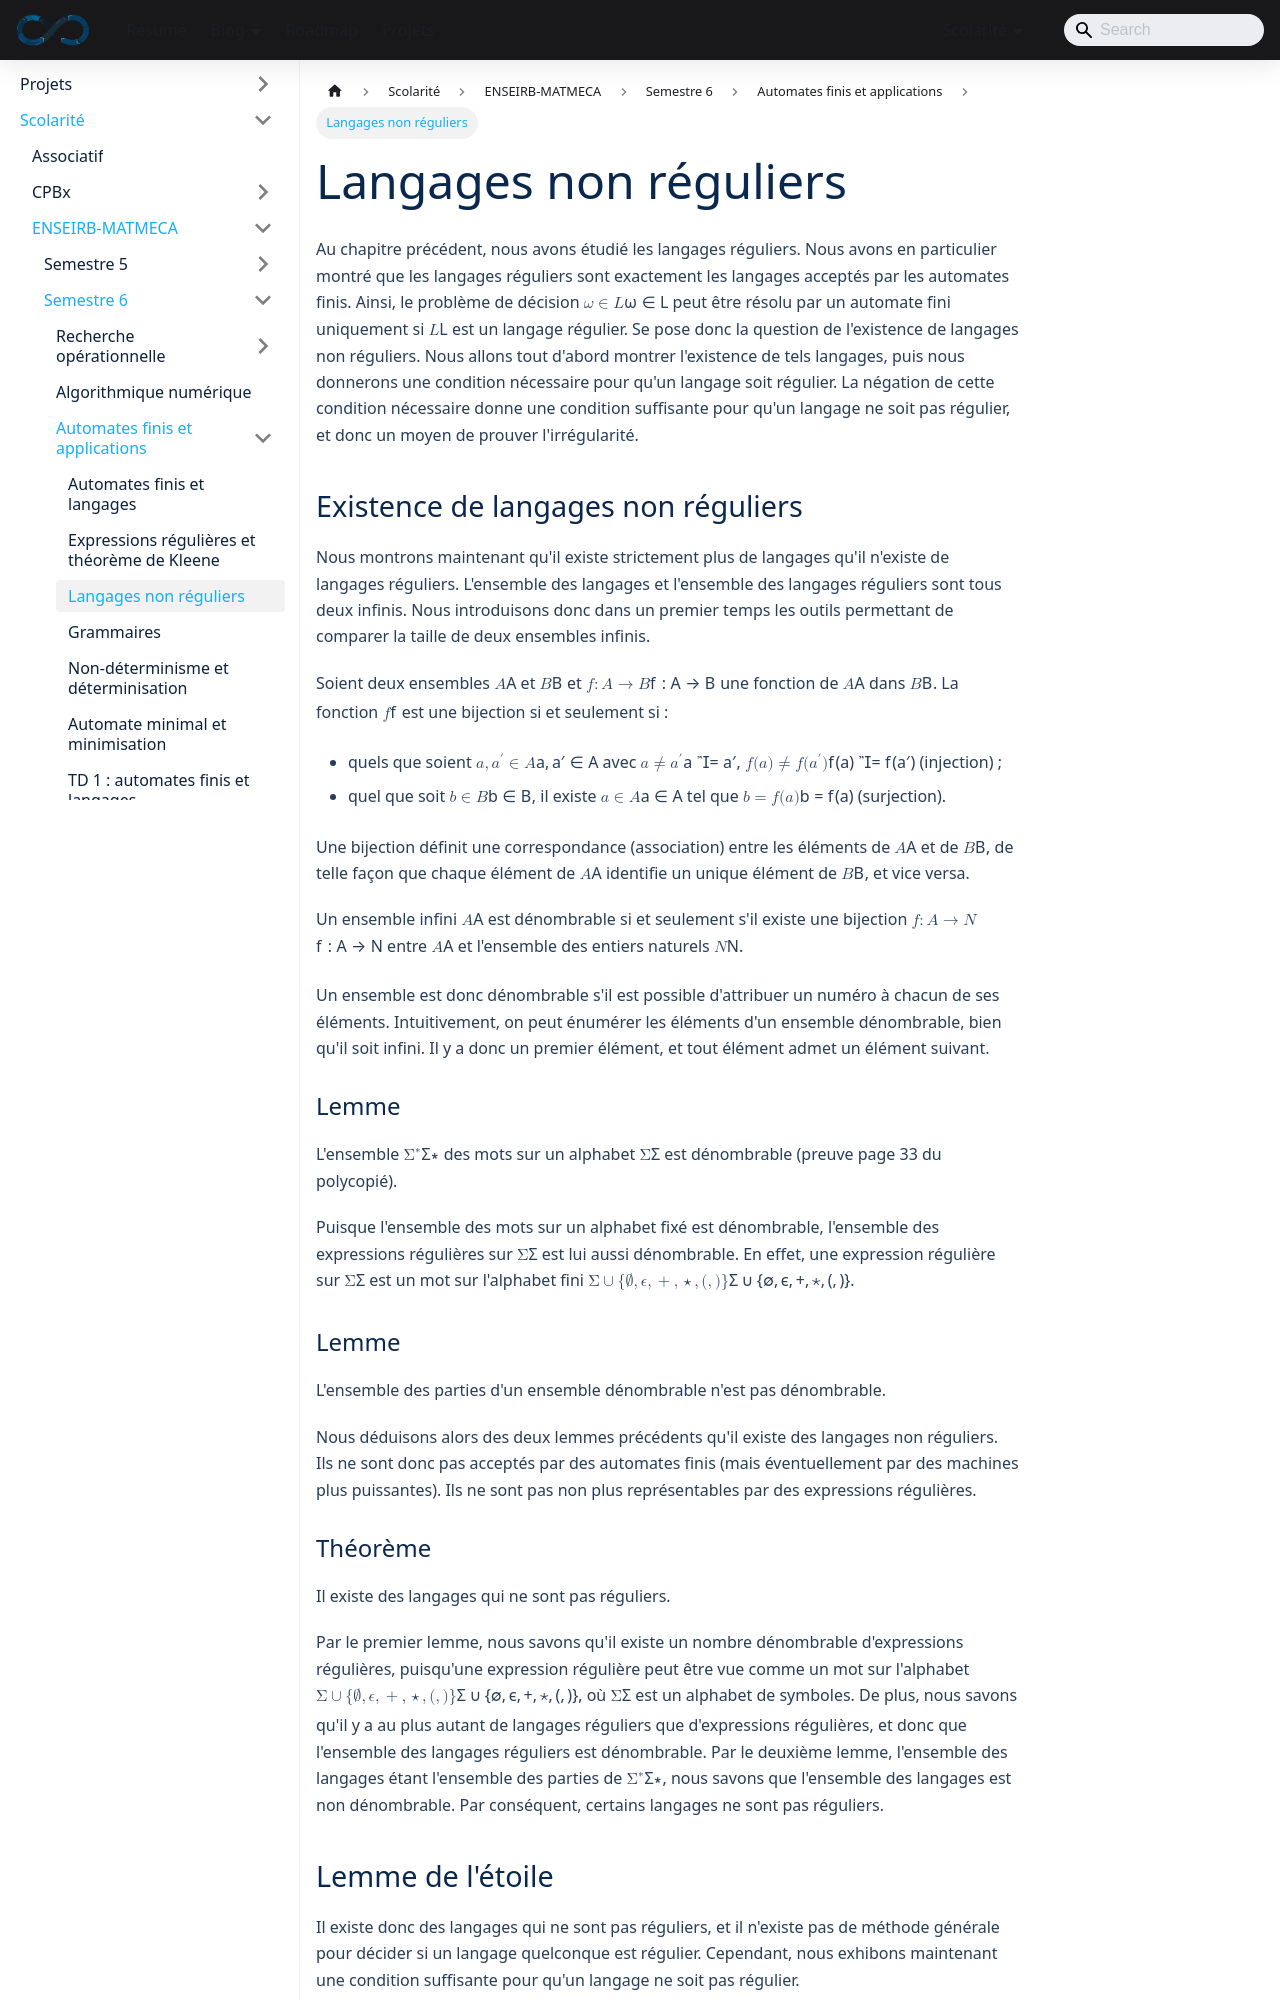

repository: sedelpeuch/sedelpeuch.github.io · page: docs/scolarite/enseirb/s6/automates/cours3/index.html · generator: docusaurus

---
title: Langages non réguliers
description: "Existence de langages non réguliers par un argument de dénombrabilité, puis lemme de l'étoile (pumping lemma) pour prouver qu'un langage n'est pas régulier."
---

Au chapitre précédent, nous avons étudié les langages réguliers. Nous avons en particulier montré que les langages réguliers sont exactement les langages acceptés par les automates finis. Ainsi, le problème de décision $\omega \in L$ peut être résolu par un automate fini uniquement si $L$ est un langage régulier. Se pose donc la question de l'existence de langages non réguliers. Nous allons tout d'abord montrer l'existence de tels langages, puis nous donnerons une condition nécessaire pour qu'un langage soit régulier. La négation de cette condition nécessaire donne une condition suffisante pour qu'un langage ne soit pas régulier, et donc un moyen de prouver l'irrégularité.

## Existence de langages non réguliers

Nous montrons maintenant qu'il existe strictement plus de langages qu'il n'existe de langages réguliers. L'ensemble des langages et l'ensemble des langages réguliers sont tous deux infinis. Nous introduisons donc dans un premier temps les outils permettant de comparer la taille de deux ensembles infinis.

Soient deux ensembles $A$ et $B$ et $f:A \rightarrow B$ une fonction de $A$ dans $B$. La fonction $f$ est une **bijection** si et seulement si :

* quels que soient $a,a' \in A$ avec $a\neq a'$, $f(a) \neq f(a')$ (injection) ;
* quel que soit $b \in B$, il existe $a \in A$ tel que $b=f(a)$ (surjection).

Une bijection définit une correspondance (association) entre les éléments de $A$ et de $B$, de telle façon que chaque élément de $A$ identifie un unique élément de $B$, et vice versa.

Un ensemble infini $A$ est **dénombrable** si et seulement s'il existe une bijection $f:A\rightarrow \mathbb{N}$ entre $A$ et l'ensemble des entiers naturels $\mathbb{N}$.

Un ensemble est donc dénombrable s'il est possible d'attribuer un numéro à chacun de ses éléments. Intuitivement, on peut énumérer les éléments d'un ensemble dénombrable, bien qu'il soit infini. Il y a donc un premier élément, et tout élément admet un élément suivant.

### Lemme

L'ensemble $\Sigma^\ast$ des mots sur un alphabet $\Sigma$ est dénombrable (preuve page 33 du polycopié).

Puisque l'ensemble des mots sur un alphabet fixé est dénombrable, l'ensemble des expressions régulières sur $\Sigma$ est lui aussi dénombrable. En effet, une expression régulière sur $\Sigma$ est un mot sur l'alphabet fini $\Sigma \cup \{\varnothing, \epsilon,+,\star,(,)\}$.

### Lemme

L'ensemble des parties d'un ensemble dénombrable n'est pas dénombrable.

Nous déduisons alors des deux lemmes précédents qu'il existe des langages non réguliers. Ils ne sont donc pas acceptés par des automates finis (mais éventuellement par des machines plus puissantes). Ils ne sont pas non plus représentables par des expressions régulières.
